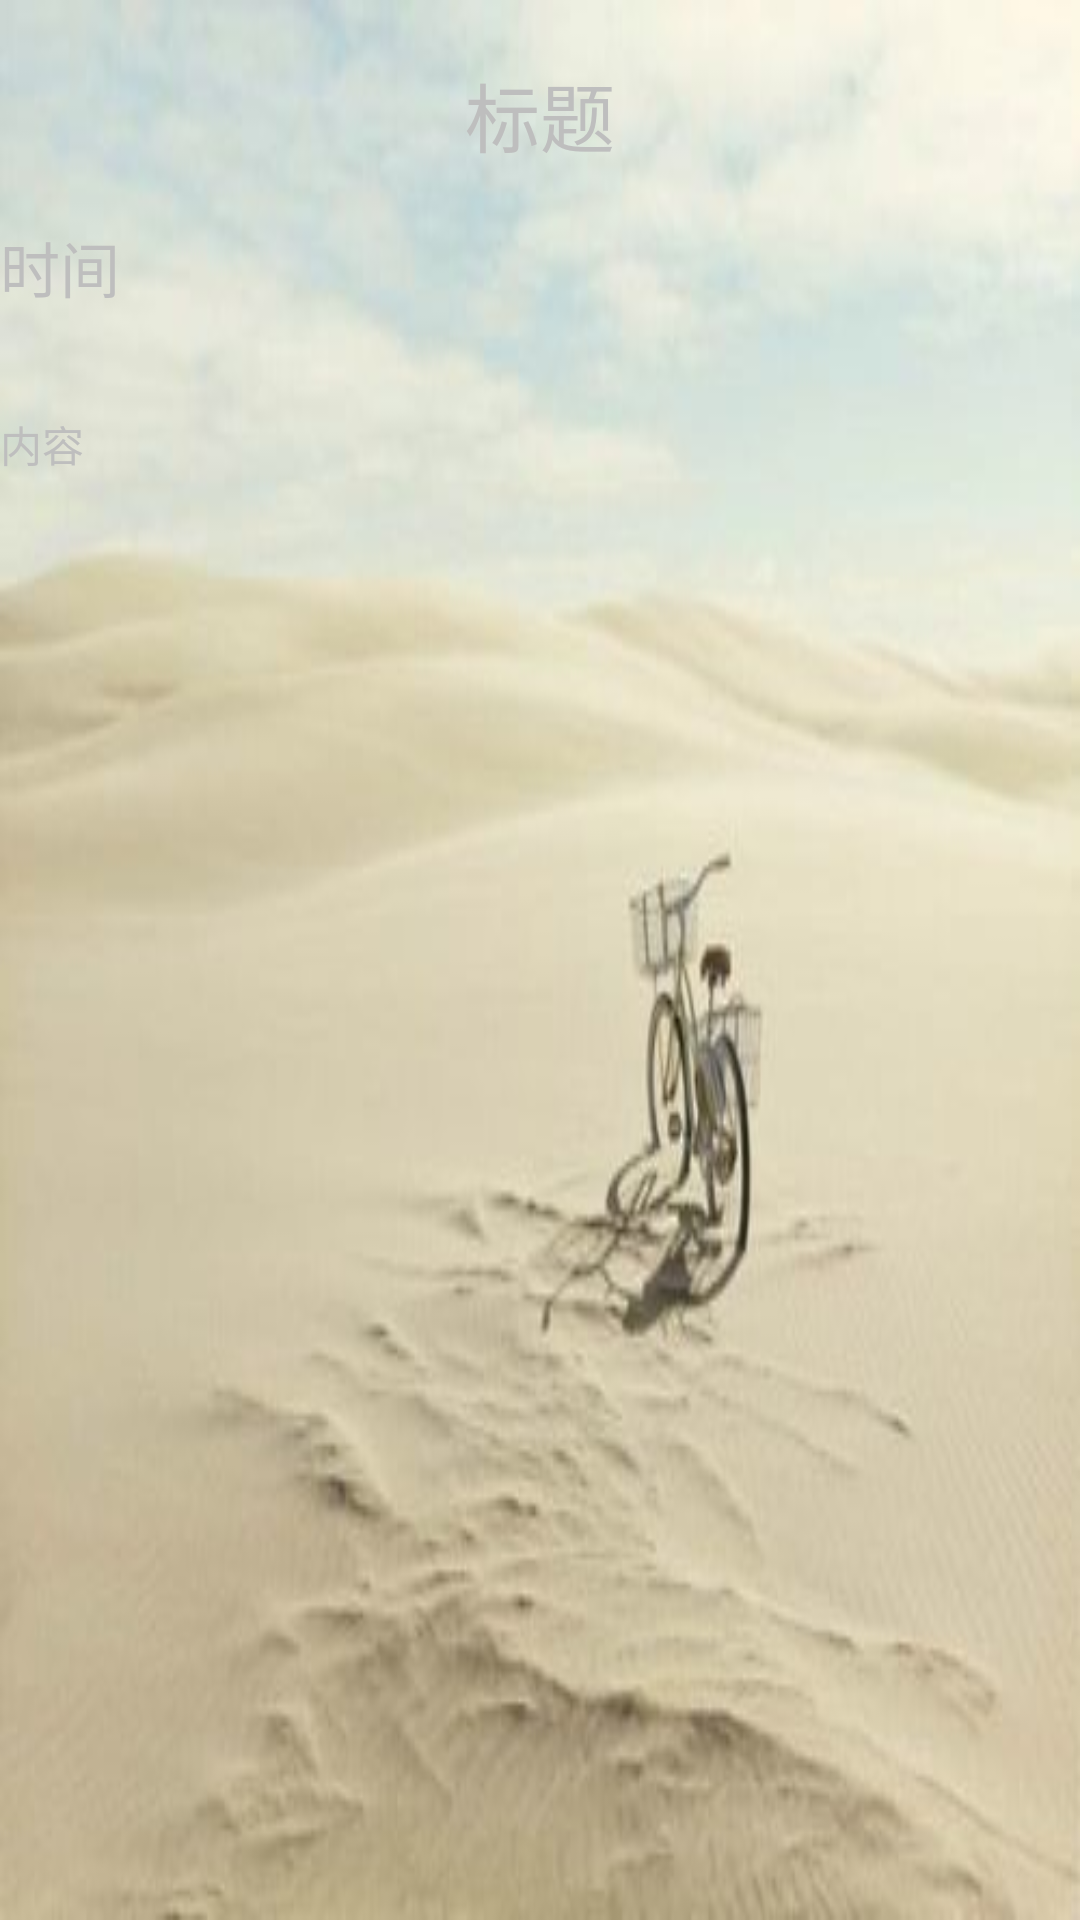

Produce the Android XML layout that renders to this screen, including the resource entries it uses.
<!-- AndroidManifest.xml: application theme android:Theme.Black.NoTitleBar.Fullscreen -->
<!-- res/layout/show_diary.xml -->
<RelativeLayout xmlns:android="http://schemas.android.com/apk/res/android"
    xmlns:tools="http://schemas.android.com/tools"
    android:layout_width="match_parent"
    android:layout_height="match_parent"
    android:background="@drawable/bg06">

    <TextView
        android:id="@+id/titletext"
        android:layout_width="wrap_content"
        android:layout_height="wrap_content"
        android:layout_alignParentTop="true"
        android:layout_centerHorizontal="true"
        android:layout_marginTop="20dp"
        android:textSize="25dp"
        android:text="标题" />

    <TextView
        android:id="@+id/contenttext"
        android:layout_width="match_parent"
        android:layout_height="wrap_content"
        android:layout_below="@+id/titletext"
        android:layout_centerHorizontal="true"
        android:layout_marginTop="18dp"
        android:textSize="20dp"
        android:text="时间" />

    <TextView
        android:id="@+id/createtimetext"
        android:layout_width="match_parent"
        android:layout_height="match_parent"
        android:layout_alignParentRight="true"
        android:layout_below="@+id/contenttext"
        android:layout_marginTop="34dp"
        android:text="内容"
         />

</RelativeLayout>
<!-- resources referenced by this layout -->
<resources>
  <!-- drawable bg06: jpg bitmap (drawable-hdpi, 13942 bytes) -->
</resources>
